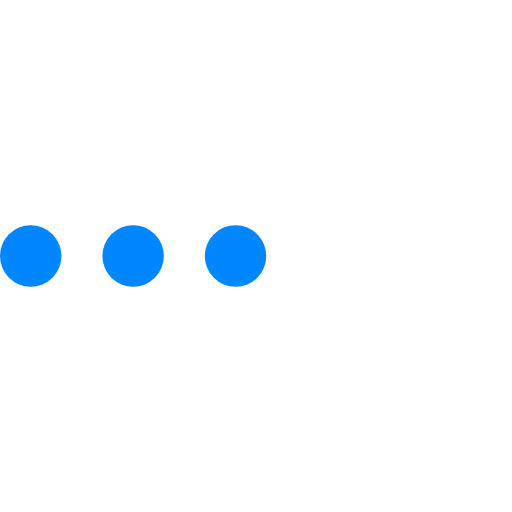
t = 0.00 s
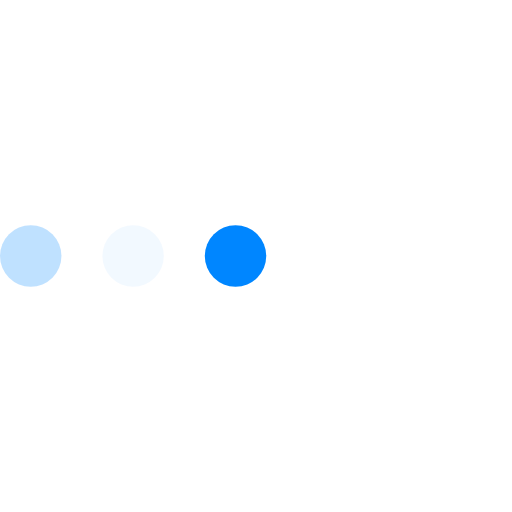
t = 0.23 s
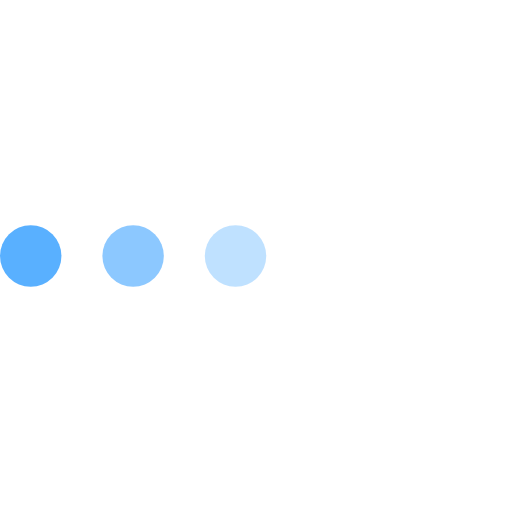
t = 0.43 s
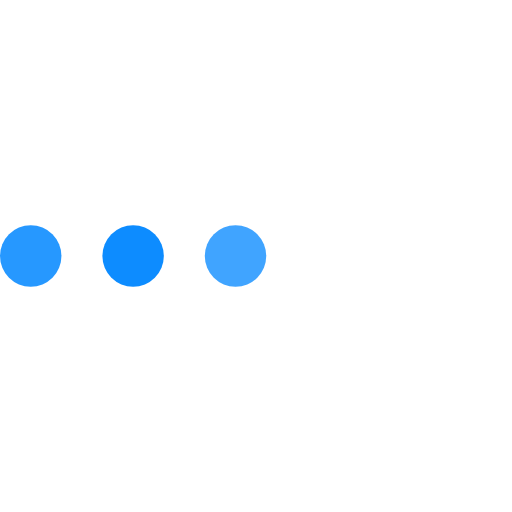
t = 0.68 s
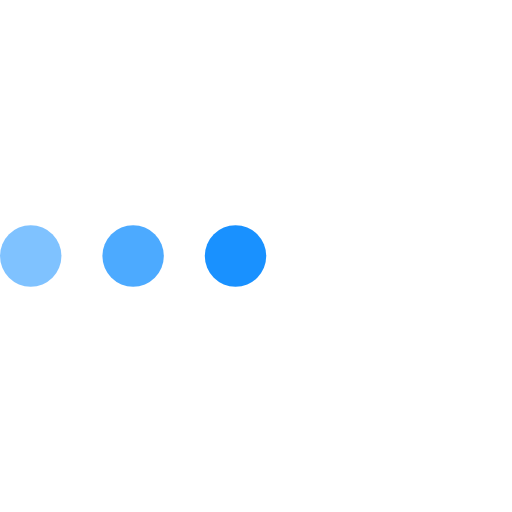
t = 0.85 s
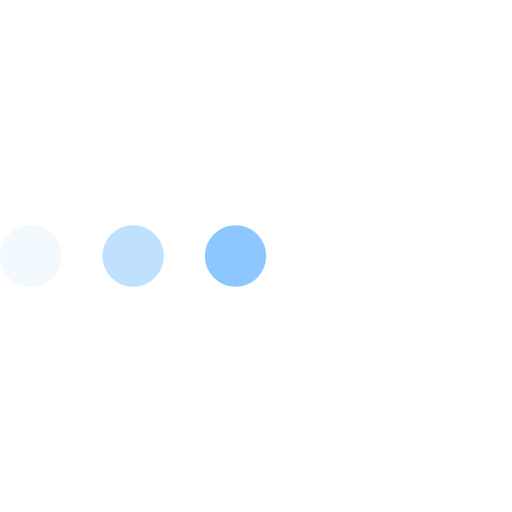
t = 1.08 s

The animated SVG that drew these frames (rendered in a browser with its animation timeline set to each time). Animation: 3 SMIL elements (animate=3); one cycle of 1.30 s, repeats indefinitely.

<svg version="1.1" id="L4" xmlns="http://www.w3.org/2000/svg" xmlns:xlink="http://www.w3.org/1999/xlink" x="0px" y="0px" viewBox="0 0 100 100" enable-background="new 0 0 0 0" xml:space="preserve">
  <circle fill="#fff" stroke="none" cx="6" cy="50" r="6" style="
    fill: #0086ff;
">
    <animate attributeName="opacity" dur="1s" values="0;1;0" repeatCount="indefinite" begin="0.1"></animate>    
  </circle>
  <circle fill="#fff" stroke="none" cx="26" cy="50" r="6" style="
    fill: #0086ff;
">
    <animate attributeName="opacity" dur="1s" values="0;1;0" repeatCount="indefinite" begin="0.2"></animate>       
  </circle>
  <circle fill="#fff" stroke="none" cx="46" cy="50" r="6" style="
    fill: #0086ff;
">
    <animate attributeName="opacity" dur="1s" values="0;1;0" repeatCount="indefinite" begin="0.3"></animate>     
  </circle>
</svg>
